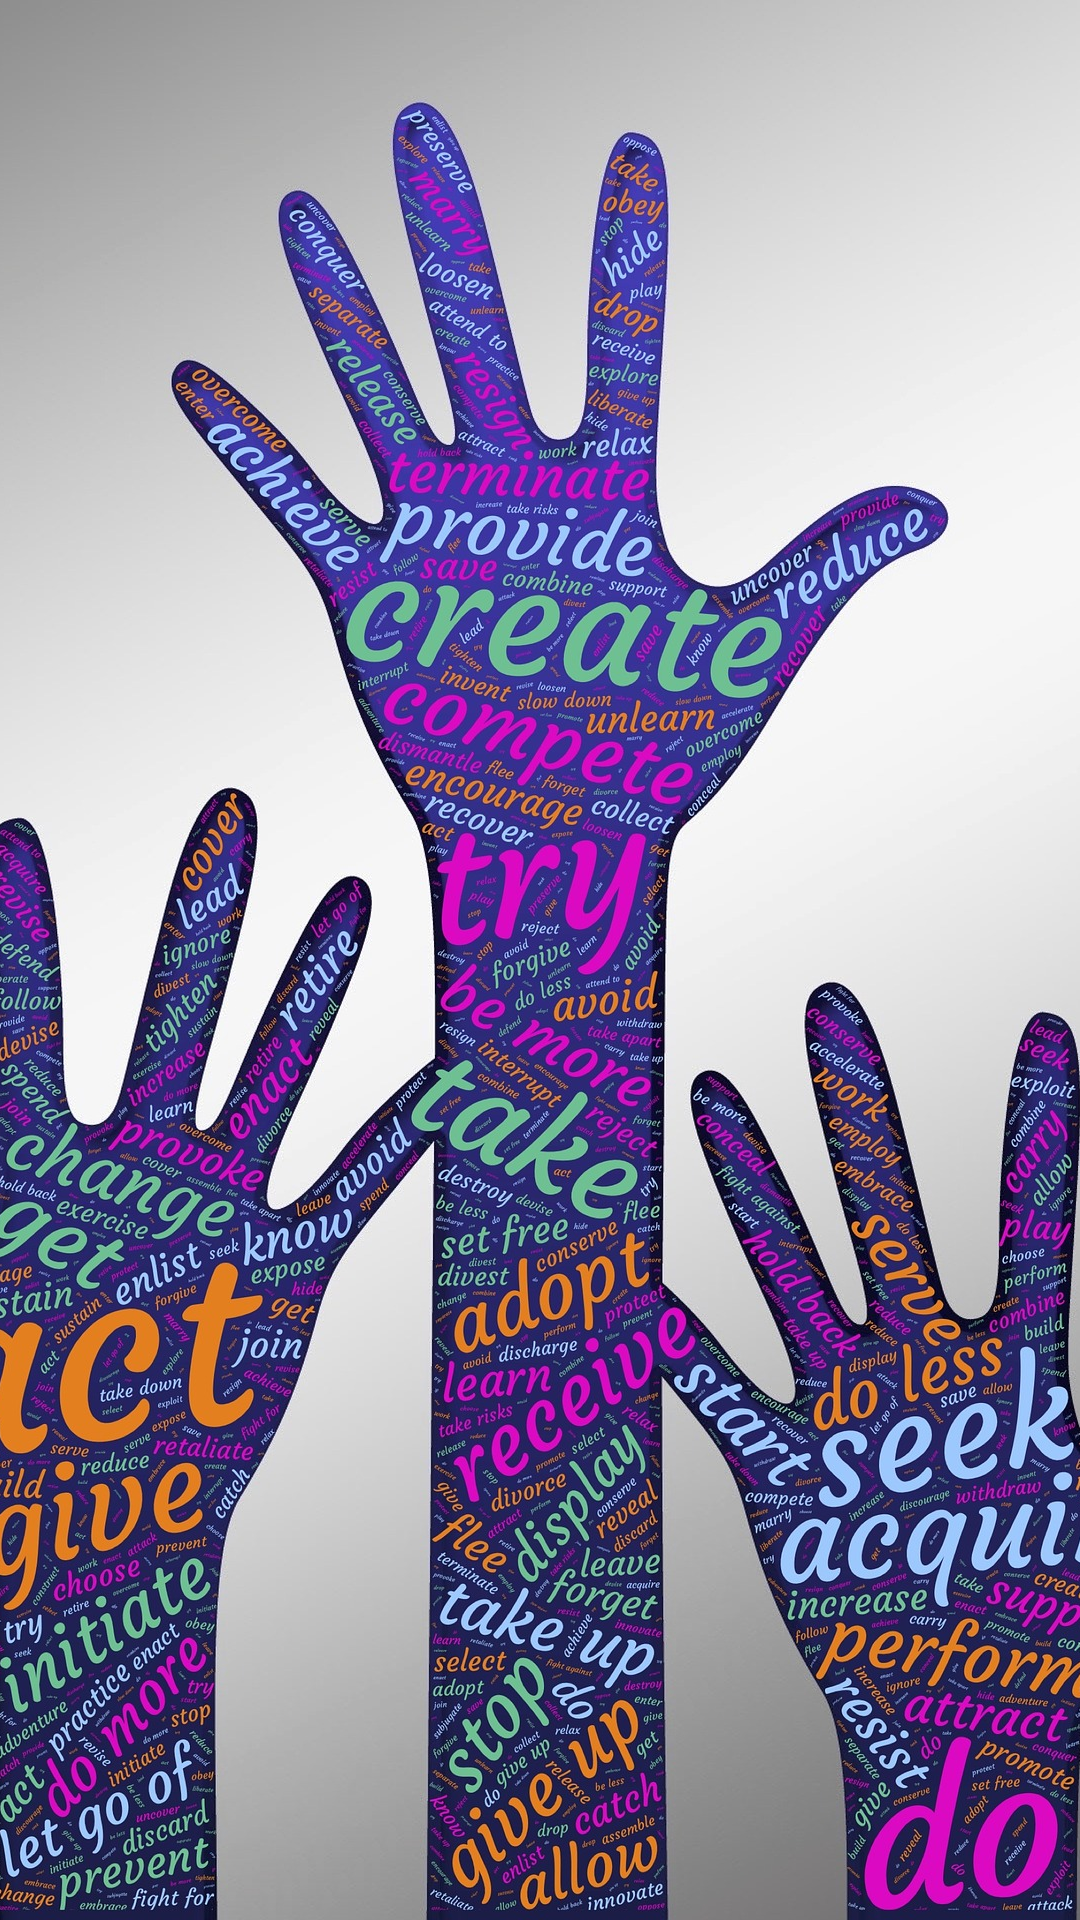

Produce the Android XML layout that renders to this screen, including the resource entries it uses.
<!-- AndroidManifest.xml: application theme Theme.HabbyMaster -->
<!-- res/layout/activity_logo.xml -->
<?xml version="1.0" encoding="utf-8"?>
<androidx.constraintlayout.widget.ConstraintLayout xmlns:android="http://schemas.android.com/apk/res/android"
    xmlns:app="http://schemas.android.com/apk/res-auto"
    xmlns:tools="http://schemas.android.com/tools"
    android:layout_width="match_parent"
    android:layout_height="match_parent"
    tools:context=".view.logo.Logo">
    <ImageView
        android:id="@+id/imageView2"
        android:layout_width="750dp"
        android:layout_height="wrap_content"
        app:layout_constraintBottom_toBottomOf="parent"
        app:layout_constraintEnd_toEndOf="parent"
        app:layout_constraintStart_toStartOf="parent"
        app:layout_constraintTop_toTopOf="parent"
        app:srcCompat="@drawable/logo_img" />
</androidx.constraintlayout.widget.ConstraintLayout>
<!-- resources referenced by this layout -->
<resources>
  <!-- drawable logo_img: jpg bitmap (drawable, 743144 bytes) -->
  <style name="Theme.HabbyMaster" parent="Theme.MaterialComponents.DayNight.DarkActionBar">
          
          <item name="colorPrimary">@color/purple_500</item>
          <item name="colorPrimaryVariant">@color/purple_700</item>
          <item name="colorOnPrimary">@color/white</item>
          
          <item name="colorSecondary">@color/teal_200</item>
          <item name="colorSecondaryVariant">@color/teal_700</item>
          <item name="colorOnSecondary">@color/black</item>
          
          <item name="android:statusBarColor" tools:targetApi="l">?attr/colorPrimaryVariant</item>
          
      </style>
  <!-- not gathered from this repository: default colours our renderer supplied (Android Studio template values) -->
  <color name="purple_500">#FF6200EE</color>
  <color name="purple_700">#FF3700B3</color>
  <color name="teal_200">#FF03DAC5</color>
  <color name="teal_700">#FF018786</color>
  <color name="black">#FF000000</color>
  <color name="white">#FFFFFFFF</color>
</resources>
